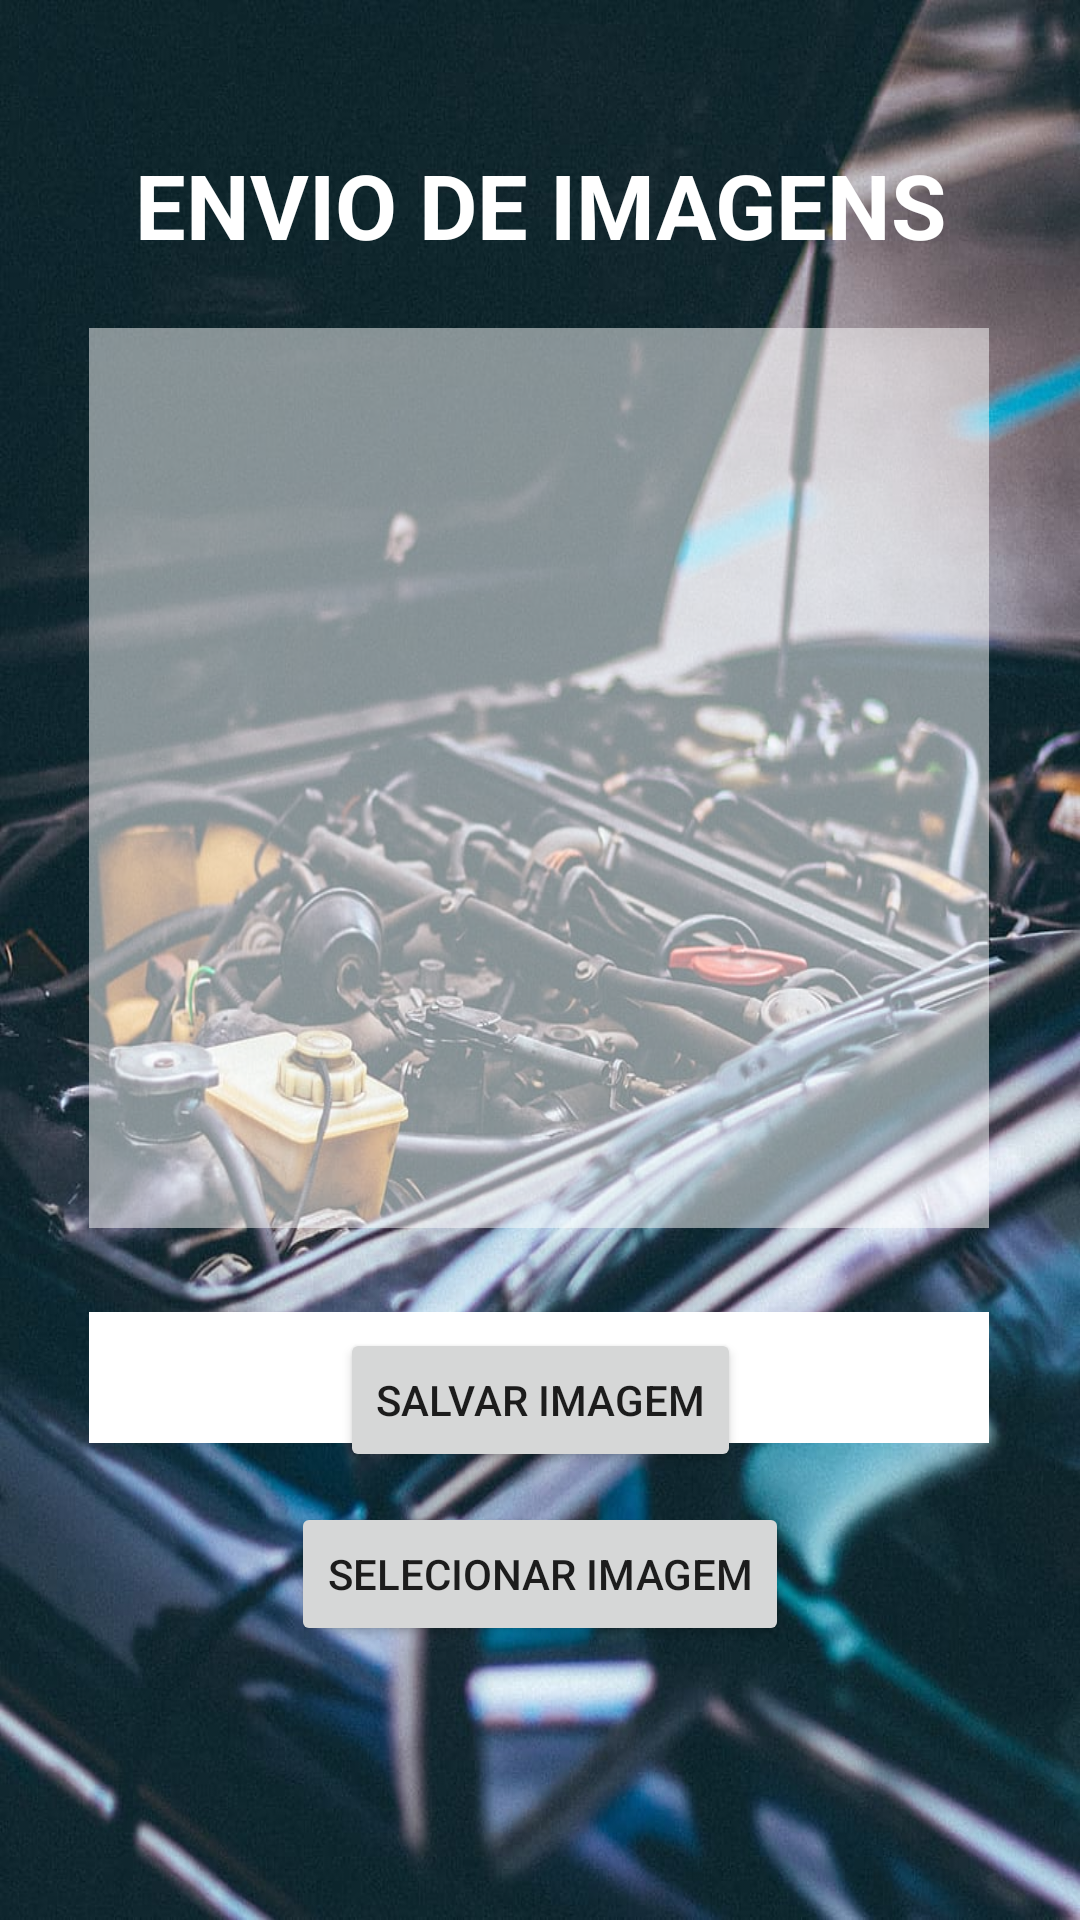

Reconstruct the res/layout file that produces this screen, plus the resources it refers to.
<!-- AndroidManifest.xml: application theme Theme.ProjetoMOB -->
<!-- res/layout/activity_create.xml -->
<?xml version="1.0" encoding="utf-8"?>
<androidx.constraintlayout.widget.ConstraintLayout xmlns:android="http://schemas.android.com/apk/res/android"
    xmlns:app="http://schemas.android.com/apk/res-auto"
    xmlns:tools="http://schemas.android.com/tools"
    android:layout_width="match_parent"
    android:layout_height="match_parent"
    android:background="@drawable/fundo">

    <TextView
        android:id="@+id/textView2"
        android:layout_width="wrap_content"
        android:layout_height="wrap_content"
        android:layout_marginTop="48dp"
        android:text="Envio de imagens"
        android:textAllCaps="true"
        android:textColor="@color/white"
        android:textSize="30sp"
        android:textStyle="bold"
        app:layout_constraintEnd_toEndOf="parent"
        app:layout_constraintHorizontal_bias="0.505"
        app:layout_constraintStart_toStartOf="parent"
        app:layout_constraintTop_toTopOf="parent" />

    <ImageView
        android:id="@+id/imageViewGaleria"
        android:layout_width="300dp"
        android:layout_height="300dp"
        android:background="#80FFFFFF"
        app:layout_constraintBottom_toBottomOf="parent"
        app:layout_constraintEnd_toEndOf="parent"
        app:layout_constraintHorizontal_bias="0.495"
        app:layout_constraintStart_toStartOf="parent"
        app:layout_constraintTop_toTopOf="parent"
        app:layout_constraintVertical_bias="0.322" />

    <Button
        android:id="@+id/btGaleria"
        android:layout_width="wrap_content"
        android:layout_height="wrap_content"
        android:text="Selecionar Imagem"
        app:layout_constraintBottom_toBottomOf="parent"
        app:layout_constraintEnd_toEndOf="parent"
        app:layout_constraintStart_toStartOf="parent"
        app:layout_constraintTop_toBottomOf="@+id/imageViewGaleria" />

    <Button
        android:id="@+id/btSalvarImagem"
        android:layout_width="wrap_content"
        android:layout_height="wrap_content"
        android:layout_marginBottom="58dp"
        android:text="Salvar Imagem"
        app:layout_constraintBottom_toBottomOf="@+id/btGaleria"
        app:layout_constraintEnd_toEndOf="parent"
        app:layout_constraintStart_toStartOf="parent" />

    <EditText
        android:id="@+id/descricaoText"
        android:layout_width="300dp"
        android:layout_height="wrap_content"
        android:layout_marginTop="328dp"
        android:background="@color/white"
        android:padding="5dip"
        android:textAllCaps="true"
        android:textColor="@color/black"
        android:textSize="25sp"
        android:textStyle="bold"
        app:layout_constraintEnd_toEndOf="parent"
        app:layout_constraintHorizontal_bias="0.495"
        app:layout_constraintStart_toStartOf="parent"
        app:layout_constraintTop_toTopOf="@+id/imageViewGaleria" />

</androidx.constraintlayout.widget.ConstraintLayout>
<!-- resources referenced by this layout -->
<resources>
  <color name="black">#000000</color>
  <color name="white">#FFFFFF</color>
  <!-- drawable fundo: jpg bitmap (drawable, 126330 bytes) -->
  <style name="Theme.ProjetoMOB" parent="android:Theme.Material.Light.NoActionBar" />
</resources>
